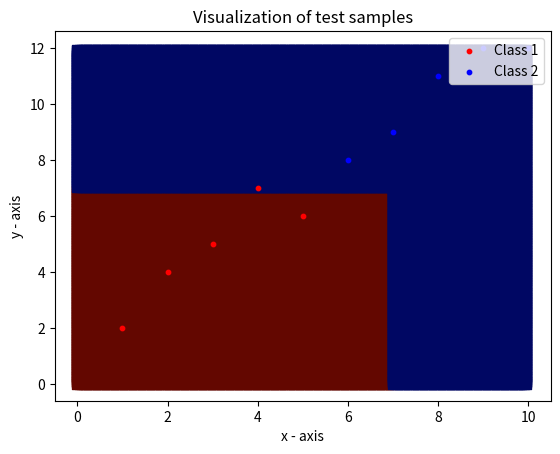

Python code for this plot:
import random

def main():
    max_epochs = 100
    hidden_layer = 4
    hidden_layer_size = 3
    input_layer_size = 2
    output_layer_size = 1

    #nn = create_nn(hidden_layer, hidden_layer_size, input_layer_size, output_layer_size)
    #nn = train_nn(nn, max_epochs, training_data)
    plot()

def create_nn(hidden_layer, hidden_layer_size, input_layer_size, output_layer_size):
    nn = []
    for transitions in range (hidden_layer + 1):
        transition = []
        print("TRANSITION - " + str(transitions))
        
        if transitions == 0:
            num_left = input_layer_size
        else:
            num_left = hidden_layer_size
        
        for left_knot in range(num_left):
            left = []
            print("    LEFTKNOT - " + str(left_knot))

            if transitions == hidden_layer:
                num_right = output_layer_size
            else:
                num_right = hidden_layer_size - 1 # "-1" wegen Bias-Knoten

            for right_knot in range(num_right):
                random_num = random.random()
                left.append(random_num)
                print("        RIGHTKNOT - " + str(right_knot) + " - " + str(random_num))

            transition.append(left)

        nn.append(transition)

    return nn

def train_nn(nn, epochs, training_data, learning_rate):
    
    random.shuffle(training_data)

    for epoch in range(epochs):
        for sample in range(training_data):
            initialize_input_layer(sample)
            forward_pass(nn)
            backward_pass()
    return nn

def initialize_input_layer():
    pass

def forward_pass(nn):
    for transition in nn:
        pass
        

def backward_pass():
    pass

def plot():
    import matplotlib.pyplot as plt
    
    # x-axis values
    a = [1,2,3,4,5]
    c = [6,7,8,9,10]
    # y-axis values
    b = [2,4,5,7,6]
    d = [8,9,11,12,12]

    precision = 200

    max_x = 10
    max_y = 12
    
    # color area for class 1
    x_1 = []
    y_1 = []
    for x in range(precision):
        for y in range(precision):
            if test(x/float(precision) * max_x, y/float(precision) * max_y) == 0:
                x_1.append(x/float(precision) * max_x)
                y_1.append(y/float(precision) * max_y)
    plt.scatter(x_1, y_1, color= "#630700", marker='s', s=50)

    # color area for class 2
    x_2 = []
    y_2 = []
    for x in range(precision):
        for y in range(precision):
            if test(x/float(precision) * max_x, y/float(precision) * max_y) == 1:
                x_2.append(x/float(precision) * max_x)
                y_2.append(y/float(precision) * max_y)
    plt.scatter(x_2, y_2, color= "#000763", marker='s', s=50)

    # draw points for test samples
    plt.scatter(a, b, label= "Class 1", color= "red", s=10)
    plt.scatter(c, d, label= "Class 2", color= "blue", s=10)
    
    # x-axis label
    plt.xlabel('x - axis')
    # y-axis label
    plt.ylabel('y - axis')

    plt.title('Visualization of test samples')
    plt.legend()
    plt.show()

def test(x, y):
    if x < 7 and y < 7:
        return 0
    else:
        return 1

if __name__ == "__main__":
    main()